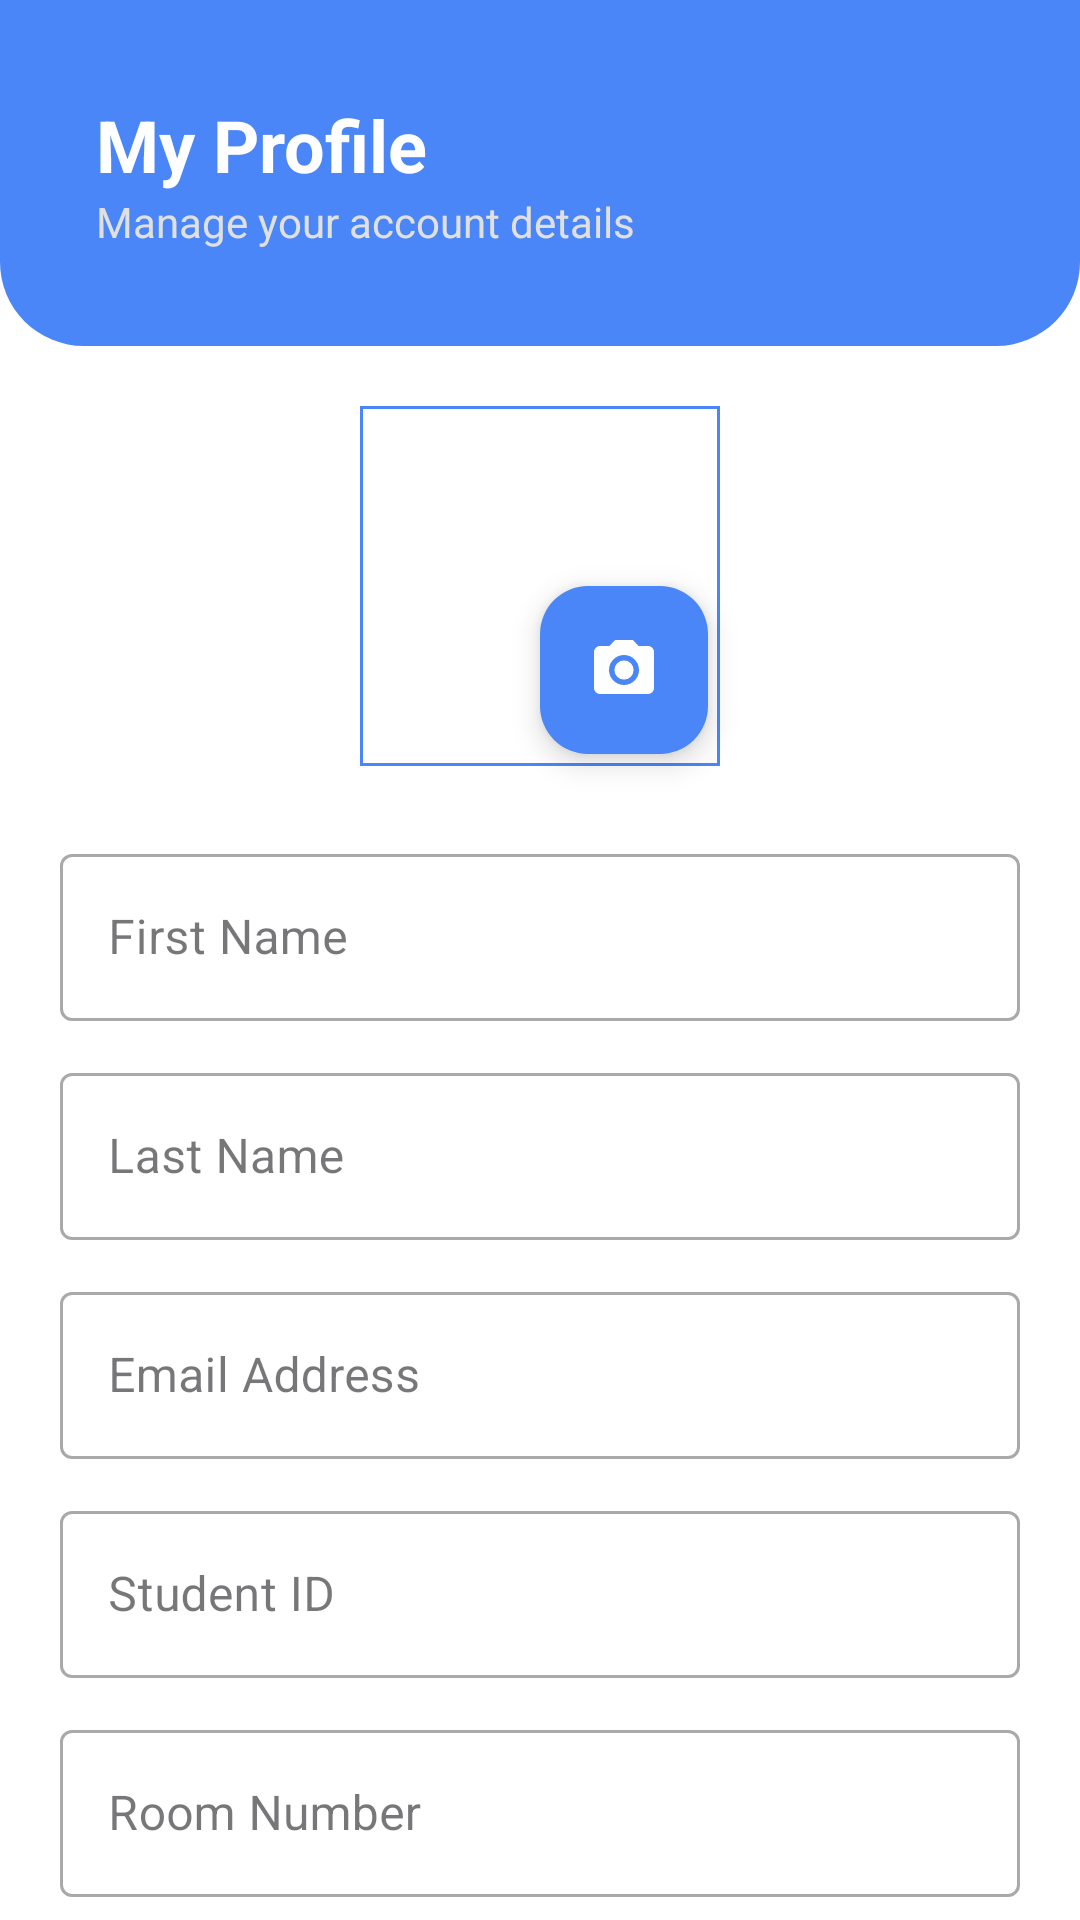

The Android layout XML behind this screen, and the referenced resources:
<!-- AndroidManifest.xml: application theme Theme.DormioMobileApp -->
<!-- res/layout/fragment_profile.xml -->
<?xml version="1.0" encoding="utf-8"?>
<LinearLayout xmlns:android="http://schemas.android.com/apk/res/android"
    xmlns:app="http://schemas.android.com/apk/res-auto"
    xmlns:tools="http://schemas.android.com/tools"
    android:layout_width="match_parent"
    android:layout_height="match_parent"
    android:orientation="vertical"
    android:background="@color/white">

    <LinearLayout
        android:id="@+id/profileHeader"
        android:layout_width="match_parent"
        android:layout_height="wrap_content"
        android:background="@drawable/bg_home_header"
        android:orientation="vertical"
        android:padding="32dp">

        <TextView
            android:layout_width="wrap_content"
            android:layout_height="wrap_content"
            android:text="My Profile"
            android:textColor="@color/white"
            android:textSize="24sp"
            android:textStyle="bold" />

        <TextView
            android:layout_width="wrap_content"
            android:layout_height="wrap_content"
            android:text="Manage your account details"
            android:textColor="#E0E0E0"
            android:textSize="14sp" />
    </LinearLayout>

    <androidx.core.widget.NestedScrollView
        android:layout_width="match_parent"
        android:layout_height="match_parent"
        android:fillViewport="true"
        tools:context=".ui.account.ProfileFragment">

        <androidx.constraintlayout.widget.ConstraintLayout
            android:layout_width="match_parent"
            android:layout_height="wrap_content"
            android:padding="20dp">

            <com.google.android.material.imageview.ShapeableImageView
                android:id="@+id/ivAvatar"
                android:layout_width="120dp"
                android:layout_height="120dp"
                android:scaleType="centerCrop"
                android:src="@drawable/outline_account_circle_24"
                app:layout_constraintEnd_toEndOf="parent"
                app:layout_constraintStart_toStartOf="parent"
                app:layout_constraintTop_toTopOf="parent"
                app:shapeAppearanceOverlay="@drawable/circle_background"
                app:strokeColor="@color/primary_blue"
                app:strokeWidth="2dp" />

            <com.google.android.material.floatingactionbutton.FloatingActionButton
                android:id="@+id/btnChangePhoto"
                android:layout_width="wrap_content"
                android:layout_height="wrap_content"
                android:layout_marginEnd="4dp"
                android:layout_marginBottom="4dp"
                android:clickable="true"
                android:focusable="true"
                app:fabSize="mini"
                app:layout_constraintBottom_toBottomOf="@+id/ivAvatar"
                app:layout_constraintEnd_toEndOf="@+id/ivAvatar"
                app:srcCompat="@drawable/ic_camera"
                app:tint="@color/white"
                app:backgroundTint="@color/primary_blue" />

            <com.google.android.material.textfield.TextInputLayout
                android:id="@+id/tilFirstName"
                style="@style/Widget.MaterialComponents.TextInputLayout.OutlinedBox"
                android:layout_width="match_parent"
                android:layout_height="wrap_content"
                android:layout_marginTop="24dp"
                android:hint="First Name"
                app:layout_constraintTop_toBottomOf="@id/ivAvatar">

                <com.google.android.material.textfield.TextInputEditText
                    android:id="@+id/etFirstName"
                    android:layout_width="match_parent"
                    android:layout_height="wrap_content"
                    android:inputType="textPersonName" />
            </com.google.android.material.textfield.TextInputLayout>

            <com.google.android.material.textfield.TextInputLayout
                android:id="@+id/tilLastName"
                style="@style/Widget.MaterialComponents.TextInputLayout.OutlinedBox"
                android:layout_width="match_parent"
                android:layout_height="wrap_content"
                android:layout_marginTop="12dp"
                android:hint="Last Name"
                app:layout_constraintTop_toBottomOf="@id/tilFirstName">

                <com.google.android.material.textfield.TextInputEditText
                    android:id="@+id/etLastName"
                    android:layout_width="match_parent"
                    android:layout_height="wrap_content"
                    android:inputType="textPersonName" />
            </com.google.android.material.textfield.TextInputLayout>

            <com.google.android.material.textfield.TextInputLayout
                android:id="@+id/tilEmail"
                style="@style/Widget.MaterialComponents.TextInputLayout.OutlinedBox"
                android:layout_width="match_parent"
                android:layout_height="wrap_content"
                android:layout_marginTop="12dp"
                android:hint="Email Address"
                app:layout_constraintTop_toBottomOf="@id/tilLastName">

                <com.google.android.material.textfield.TextInputEditText
                    android:id="@+id/etEmail"
                    android:layout_width="match_parent"
                    android:layout_height="wrap_content"
                    android:enabled="false"
                    android:inputType="textEmailAddress" />
            </com.google.android.material.textfield.TextInputLayout>

            <com.google.android.material.textfield.TextInputLayout
                android:id="@+id/tilStudentId"
                style="@style/Widget.MaterialComponents.TextInputLayout.OutlinedBox"
                android:layout_width="match_parent"
                android:layout_height="wrap_content"
                android:layout_marginTop="12dp"
                android:hint="Student ID"
                app:layout_constraintTop_toBottomOf="@id/tilEmail">

                <com.google.android.material.textfield.TextInputEditText
                    android:id="@+id/etStudentId"
                    android:layout_width="match_parent"
                    android:layout_height="wrap_content"
                    android:inputType="text" />
            </com.google.android.material.textfield.TextInputLayout>

            <com.google.android.material.textfield.TextInputLayout
                android:id="@+id/tilRoomNumber"
                style="@style/Widget.MaterialComponents.TextInputLayout.OutlinedBox"
                android:layout_width="match_parent"
                android:layout_height="wrap_content"
                android:layout_marginTop="12dp"
                android:hint="Room Number"
                app:layout_constraintTop_toBottomOf="@id/tilStudentId">

                <com.google.android.material.textfield.TextInputEditText
                    android:id="@+id/etRoomNumber"
                    android:layout_width="match_parent"
                    android:layout_height="wrap_content" />
            </com.google.android.material.textfield.TextInputLayout>

            <com.google.android.material.button.MaterialButton
                android:id="@+id/btnSaveProfile"
                android:layout_width="match_parent"
                android:layout_height="60dp"
                android:layout_marginTop="32dp"
                android:text="Save Changes"
                app:cornerRadius="8dp"
                app:backgroundTint="@color/primary_blue"
                app:layout_constraintTop_toBottomOf="@id/tilRoomNumber" />

            <ProgressBar
                android:id="@+id/progressBar"
                android:layout_width="wrap_content"
                android:layout_height="wrap_content"
                android:visibility="gone"
                app:layout_constraintBottom_toBottomOf="parent"
                app:layout_constraintEnd_toEndOf="parent"
                app:layout_constraintStart_toStartOf="parent"
                app:layout_constraintTop_toTopOf="parent" />

        </androidx.constraintlayout.widget.ConstraintLayout>
    </androidx.core.widget.NestedScrollView>
</LinearLayout>
<!-- resources referenced by this layout -->
<resources>
  <color name="primary_blue">#4A86F7</color>
  <color name="white">#FFFFFFFF</color>
  <!-- drawable bg_home_header (drawable) -->
  <?xml version="1.0" encoding="utf-8"?>
  <shape xmlns:android="http://schemas.android.com/apk/res/android">
      <solid android:color="@color/primary_blue" />
      <corners
          android:bottomLeftRadius="28dp"
          android:bottomRightRadius="28dp" />
  </shape>
  <!-- drawable ic_camera (drawable) -->
  <vector xmlns:android="http://schemas.android.com/apk/res/android" android:height="24dp" android:tint="#616161" android:viewportHeight="24" android:viewportWidth="24" android:width="24dp">
        
      <path android:fillColor="@android:color/white" android:pathData="M12,12m-3.2,0a3.2,3.2 0,1 1,6.4 0a3.2,3.2 0,1 1,-6.4 0"/>
        
      <path android:fillColor="@android:color/white" android:pathData="M9,2L7.17,4L4,4c-1.1,0 -2,0.9 -2,2v12c0,1.1 0.9,2 2,2h16c1.1,0 2,-0.9 2,-2L22,6c0,-1.1 -0.9,-2 -2,-2h-3.17L15,2L9,2zM12,17c-2.76,0 -5,-2.24 -5,-5s2.24,-5 5,-5 5,2.24 5,5 -2.24,5 -5,5z"/>
      
  </vector>
  <style name="Theme.DormioMobileApp" parent="Base.Theme.DormioMobileApp" />
  <style name="Base.Theme.DormioMobileApp" parent="Theme.Material3.DayNight.NoActionBar">
          
          
      </style>
</resources>
